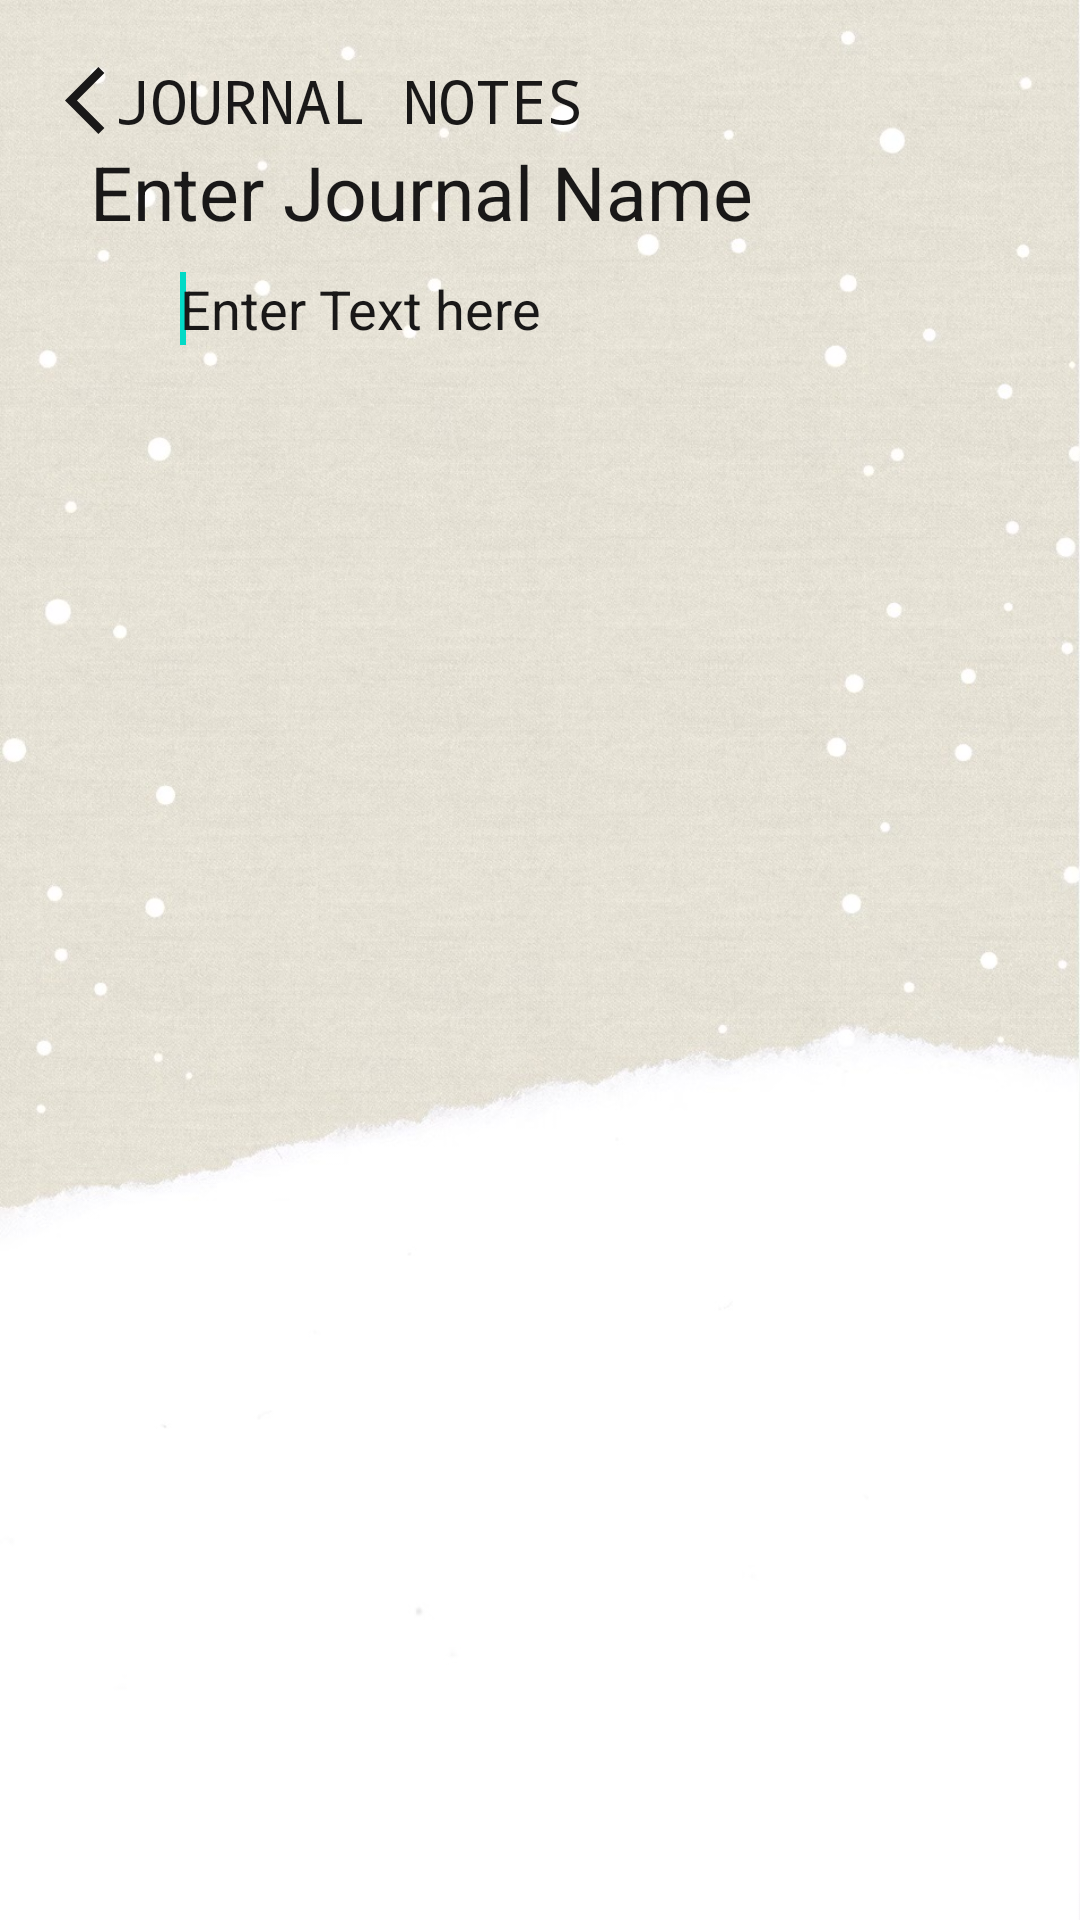

Write the Android layout XML for this screen, with the resource values it uses.
<!-- AndroidManifest.xml: application theme LightTheme -->
<!-- res/layout/activity_enter__journal.xml -->
<?xml version="1.0" encoding="utf-8"?>
<LinearLayout xmlns:android="http://schemas.android.com/apk/res/android"
    xmlns:app="http://schemas.android.com/apk/res-auto"
    xmlns:tools="http://schemas.android.com/tools"
    android:layout_width="match_parent"
    android:layout_height="match_parent"
    android:orientation="vertical"
    android:background="?attr/backgroundDraw"
    tools:context=".Enter_Journal">

    <LinearLayout
        android:layout_width="match_parent"
        android:layout_height="wrap_content"
        android:layout_marginStart="20dp"
        android:layout_marginEnd="20dp"
        android:layout_marginTop="20dp"
        android:orientation="horizontal">

        <ImageView
            android:id="@+id/btnBack"
            android:clickable="true"
            android:layout_width="wrap_content"
            android:layout_height="match_parent"
            app:srcCompat="@drawable/ic_baseline_arrow_back_ios_24"/>

        <TextView
            android:id="@+id/textView"
            android:layout_width="wrap_content"
            android:layout_height="wrap_content"
            android:layout_marginStart="-12dp"
            android:fontFamily="monospace"
            android:text="JOURNAL NOTES"
            android:textColor="?attr/textColor"
            android:textSize="20dp"
            android:layout_weight="1"/>

    </LinearLayout>

    <LinearLayout
        android:layout_width="match_parent"
        android:layout_height="match_parent"
        android:layout_marginBottom="40dp"
        android:layout_marginLeft="30dp"
        android:layout_marginRight="30dp"
        android:orientation="vertical">

        <EditText
            android:id="@+id/editJournalName"
            android:layout_width="match_parent"
            android:layout_height="wrap_content"
            android:hint="Enter Journal Name"
            android:textColorHint="?attr/textColor"
            android:textColor="?attr/textColor"
            android:textSize="25dp"
            android:gravity="start"
            android:background="@null">
            <requestFocus/>
        </EditText>

        <EditText
            android:id="@+id/editContent"
            android:layout_width="match_parent"
            android:layout_height="match_parent"
            android:layout_marginTop="10dp"
            android:layout_marginStart="30dp"
            android:layout_marginEnd="30dp"
            android:gravity="start"
            android:textSize="18dp"
            android:textColor="?attr/textColor"
            android:textColorHint="?attr/textColor"
            android:hint="Enter Text here"
            android:background="@null">
            <requestFocus/>
        </EditText>

    </LinearLayout>

</LinearLayout>
<!-- resources referenced by this layout -->
<resources>
  <!-- drawable ic_baseline_arrow_back_ios_24 (drawable) -->
  <vector
      android:height="30dp"
      android:width="30dp"
      android:viewportHeight="24"
      android:viewportWidth="24"
      xmlns:android="http://schemas.android.com/apk/res/android">
  
      <path
          android:fillColor="?attr/textColor"
          android:pathData="M11.67,3.87L9.9,2.1 0,12l9.9,9.9 1.77,-1.77L3.54,12z"/>
  </vector>
  <style name="LightTheme" parent="Theme.MaterialComponents.DayNight.NoActionBar">
          
          <item name="colorPrimary">#2196F3</item>
          <item name="colorPrimaryDark">#1976D2</item>
          <item name="colorOnPrimary">#F15C4F</item>
          
          <item name="backgroundDraw">@drawable/background_light</item>
          <item name="cardBackgroundColor">#ECECEC</item>
          <item name="textColor">#191818</item>
          <item name="tintColor">#000000</item>
          <item name="buttonColor">@color/purple_200</item>
          <item name="desColor">#ba8f3d</item>
          
          <item name="android:statusBarColor" tools:targetApi="l">?attr/colorPrimaryVariant</item>
          
      </style>
  <!-- drawable background_light: jpeg bitmap (drawable, 292390 bytes) -->
  <!-- not gathered from this repository: default colours our renderer supplied (Android Studio template values) -->
  <color name="purple_200">#FFBB86FC</color>
</resources>
